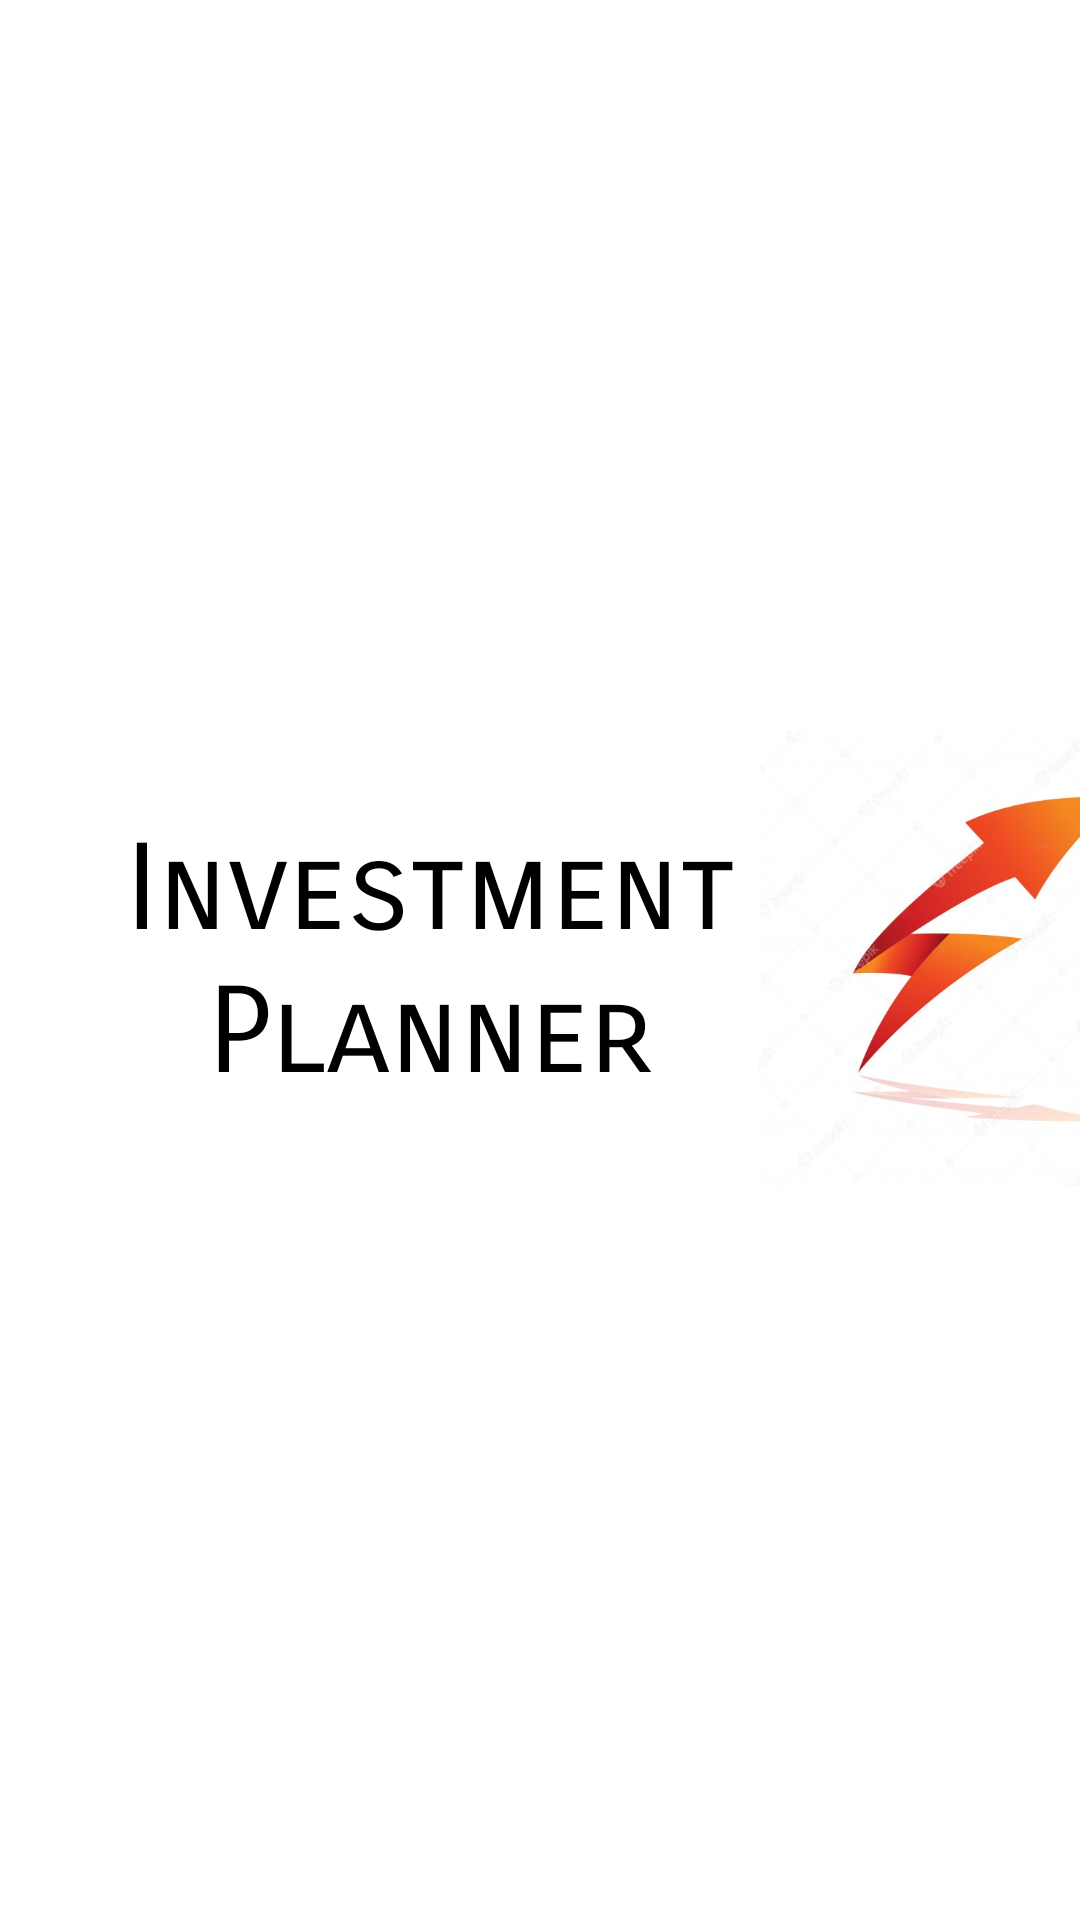

Here is an Android app screen rendered from its layout file. Give the layout XML and the strings, colors and styles it references.
<!-- AndroidManifest.xml: application theme Theme.My_Project -->
<!-- res/layout/splash_screen.xml -->
<?xml version="1.0" encoding="utf-8"?>
<androidx.constraintlayout.widget.ConstraintLayout xmlns:android="http://schemas.android.com/apk/res/android"
    xmlns:app="http://schemas.android.com/apk/res-auto"
    xmlns:tools="http://schemas.android.com/tools"
    android:layout_width="match_parent"
    android:layout_height="match_parent"
    tools:context=".SplashScreen">

    <TextView
        android:id="@+id/textView"
        android:layout_width="266dp"
        android:layout_height="95dp"
        android:fontFamily="sans-serif-smallcaps"
        android:gravity="center"
        android:text="@string/ic"
        android:textSize="40sp"
        app:layout_constraintBottom_toBottomOf="parent"
        app:layout_constraintEnd_toEndOf="parent"
        app:layout_constraintHorizontal_bias="0.11"
        app:layout_constraintStart_toStartOf="parent"
        app:layout_constraintTop_toTopOf="parent" />

    <ImageView
        android:id="@+id/imageView2"
        android:layout_width="154dp"
        android:layout_height="152dp"
        android:layout_marginStart="252dp"
        android:layout_marginLeft="252dp"
        android:src="@drawable/arrow"
        app:layout_constraintBottom_toBottomOf="parent"
        app:layout_constraintStart_toStartOf="parent"
        app:layout_constraintTop_toTopOf="parent"
        app:layout_constraintVertical_bias="0.499" />

</androidx.constraintlayout.widget.ConstraintLayout>
<!-- resources referenced by this layout -->
<resources>
  <!-- drawable arrow: jpg bitmap (drawable, 46639 bytes) -->
  <string name="ic">Investment Planner</string>
</resources>
